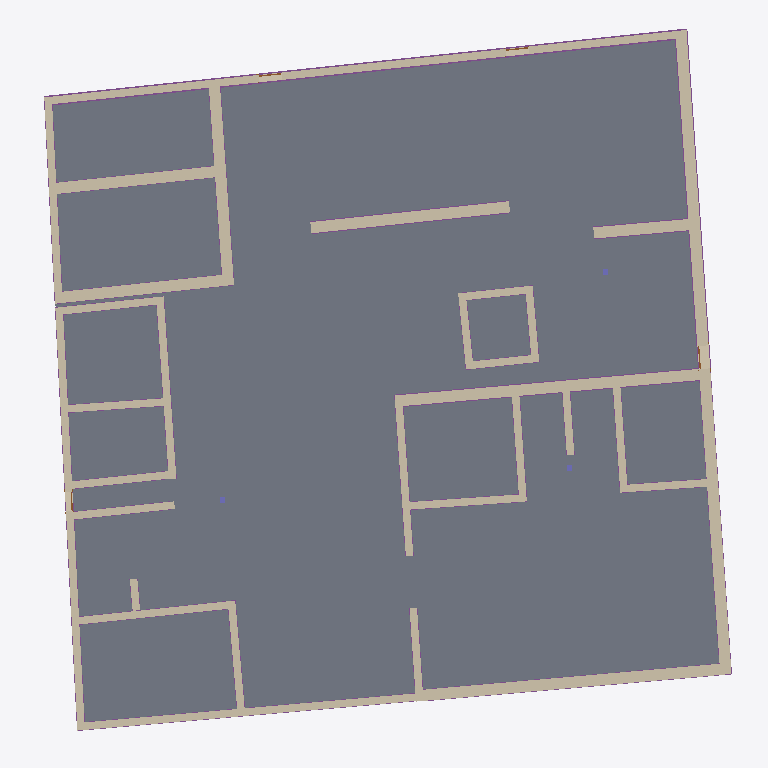
Plan cut of the same IFC building model at storey '0 - Piano Terra' (level 0.00 m, cut at 1.40 m), seen from above with north up, elements coloured by IFC class: 39 walls (beige), 38 footings (purple), 8 slabs (grey), 4 doors (brown), 3 columns (violet). Cut surfaces are drawn darker.
Extent 37.3 m × 38.1 m × 5.4 m (x, y, z). Storeys (4): 0 - Piano Terra at 0.00 m; 1 - Tettoia at 2.50 m; 1 - Piano Primo at 3.10 m; 2 - Piano Secondo at 4.60 m. Elements (333): 215 IfcBeam, 39 IfcFooting, 39 IfcWall, 18 IfcMember, 8 IfcSlab, 7 IfcRoof, 4 IfcDoor, 3 IfcColumn.

HEADER;
FILE_DESCRIPTION(('ViewDefinition [DesignTransferView_V1.0]'),'2;1');
FILE_NAME('0001','2023-01-16T09:25:34',(''),(''),'ODA IFC SDK 22.8','22.1.30.34 - Exporter 22.5.1.0 - Alternate UI 22','');
FILE_SCHEMA(('IFC4'));
ENDSEC;
DATA;
#93=IFCPROJECT('0OymsBHRfCRevK$4XkEYwc',#20,'0001',$,$,'Nome','Stato',(#88),#85);
#114=IFCSITE('0OymsBHRfCRevK$4XkEYwa',#20,'Default',$,$,#113,$,$,.ELEMENT.,(41,47,59,997253),(12,36,0,1373),0.0,$,$);
#96=IFCBUILDING('0OymsBHRfCRevK$4XkEYwd',#20,'',$,$,#16,$,'',.ELEMENT.,$,$,#95);
#99=IFCBUILDINGSTOREY('0OymsBHRfCRevK$4YHnTBp',#20,'0 - Piano Terra',$,'Livello:Livello',#98,$,'0 - Piano Terra',.ELEMENT.,0.0);
#103=IFCBUILDINGSTOREY('0OymsBHRfCRevK$4YHnmr1',#20,'1 - Tettoia',$,'Livello:Livello',#102,$,'1 - Tettoia',.ELEMENT.,2.4999999999999996);
#107=IFCBUILDINGSTOREY('0OymsBHRfCRevK$4YHnTV_',#20,'1 - Piano Primo',$,'Livello:Livello',#106,$,'1 - Piano Primo',.ELEMENT.,3.0999999999999996);
#111=IFCBUILDINGSTOREY('0OymsBHRfCRevK$4YHnuqR',#20,'2 - Piano Secondo',$,'Livello:Livello',#110,$,'2 - Piano Secondo',.ELEMENT.,4.6);
#11957=IFCSLAB('0gR7AmeSb8$BgfnYjUXVbd',#20,'Pavimento:Terra Battuta interno:223212',$,'Pavimento:Terra Battuta interno',#11885,#11936,'223212',.FLOOR.);
#7974=IFCSLAB('0pjOISQrT2fPW5oQbYAegG',#20,'Pavimento:Terra Battuta interno:198162',$,'Pavimento:Terra Battuta interno',#7946,#7973,'198162',.FLOOR.);
#652=IFCSLAB('299xQ0_6TEvupQtKATw6SY',#20,'Pavimento:Terra Battuta interno:145527',$,'Pavimento:Terra Battuta interno',#629,#651,'145527',.FLOOR.);
#9869=IFCSLAB('1qT0LUgLr0ZhbuKLk46YQC',#20,'Pavimento:Terra Battuta interno:214613',$,'Pavimento:Terra Battuta interno',#9849,#9868,'214613',.FLOOR.);
#9903=IFCSLAB('1qT0LUgLr0ZhbuKLk46YQt',#20,'Pavimento:Terra Battuta interno:214638',$,'Pavimento:Terra Battuta interno',#9883,#9902,'214638',.FLOOR.);
#7898=IFCSLAB('36Vnx0j3f9U8NnNwX1B5Jr',#20,'Pavimento:Terra Battuta interno:198093',$,'Pavimento:Terra Battuta interno',#7878,#7897,'198093',.FLOOR.);
#7932=IFCSLAB('36Vnx0j3f9U8NnNwX1B5Su',#20,'Pavimento:Terra Battuta interno:198144',$,'Pavimento:Terra Battuta interno',#7912,#7931,'198144',.FLOOR.);
#11871=IFCSLAB('0gR7AmeSb8$BgfnYjUXVbN',#20,'Pavimento:Terra Battuta interno:223196',$,'Pavimento:Terra Battuta interno',#11851,#11870,'223196',.FLOOR.);
#4261=IFCWALL('0UnBwF4YPDtuu1kBFreWjz',#20,'Muro di base:Mattone Crudo - 60 cm:179400',$,'Muro di base:Mattone Crudo - 60 cm',#4245,#4260,'179400',.NOTDEFINED.);
#4387=IFCWALL('0UnBwF4YPDtuu1kBFreWeJ',#20,'Muro di base:Mattone Crudo - 60 cm:179622',$,'Muro di base:Mattone Crudo - 60 cm',#4349,#4386,'179622',.NOTDEFINED.);
#4326=IFCWALL('0UnBwF4YPDtuu1kBFreWgL',#20,'Muro di base:Mattone Crudo - 60 cm:179488',$,'Muro di base:Mattone Crudo - 60 cm',#4284,#4325,'179488',.NOTDEFINED.);
#6705=IFCWALL('1whhRQZR16HA480Lz4yQPz',#20,'Muro di base:Mattone Crudo - 40 cm:184920',$,'Muro di base:Mattone Crudo - 40 cm',#6609,#6704,'184920',.NOTDEFINED.);
#3926=IFCWALL('2EUgRaNQzCGRwrPqU88QWA',#20,'Muro di base:Mattone Crudo - 40 cm:156567',$,'Muro di base:Mattone Crudo - 40 cm',#3914,#3925,'156567',.NOTDEFINED.);
#12802=IFCWALL('3Z4uFBhJ93bwWcUrchLIl8',#20,'Muro di base:Mattone Crudo - 60 cm:225236',$,'Muro di base:Mattone Crudo - 60 cm',#12790,#12801,'225236',.NOTDEFINED.);
#3624=IFCWALL('0VXvjFCMHFIgRzN11vrBGV',#20,'Muro di base:Mattone Crudo - 60 cm:152464',$,'Muro di base:Mattone Crudo - 60 cm',#3607,#3623,'152464',.NOTDEFINED.);
#217=IFCWALL('1xI7VV7enE8PRjSnaDZRqj',#20,'Muro di base:Mattone Crudo - 60 cm:140015',$,'Muro di base:Mattone Crudo - 60 cm',#190,#216,'140015',.NOTDEFINED.);
#292=IFCWALL('1xI7VV7enE8PRjSnaDZRn3',#20,'Muro di base:Mattone Crudo - 60 cm:140161',$,'Muro di base:Mattone Crudo - 60 cm',#249,#291,'140161',.NOTDEFINED.);
#491=IFCWALL('25eWqX96D8kRq3CApgt2qq',#20,'Muro di base:Mattone Crudo - 60 cm:143224',$,'Muro di base:Mattone Crudo - 60 cm',#476,#490,'143224',.NOTDEFINED.);
#7036=IFCWALL('1whhRQZR16HA480Lz4yQ6U',#20,'Muro di base:Mattone Crudo - 40 cm:185787',$,'Muro di base:Mattone Crudo - 40 cm',#7019,#7035,'185787',.NOTDEFINED.);
#346=IFCWALL('1xI7VV7enE8PRjSnaDZRmn',#20,'Muro di base:Mattone Crudo - 40 cm:140275',$,'Muro di base:Mattone Crudo - 40 cm',#315,#345,'140275',.NOTDEFINED.);
#6547=IFCWALL('1whhRQZR16HA480Lz4yQIV',#20,'Muro di base:Mattone Crudo - 40 cm:184506',$,'Muro di base:Mattone Crudo - 40 cm',#6532,#6546,'184506',.NOTDEFINED.);
#8321=IFCWALL('1IVSgMMVLAZP6vp9ew23n7',#20,'Muro di base:Mattone Crudo - 40 cm:199026',$,'Muro di base:Mattone Crudo - 40 cm',#8276,#8320,'199026',.NOTDEFINED.);
#4222=IFCWALL('0UnBwF4YPDtuu1kBFreWnH',#20,'Muro di base:Mattone Crudo - 40 cm:179172',$,'Muro di base:Mattone Crudo - 40 cm',#4180,#4221,'179172',.NOTDEFINED.);
#3891=IFCWALL('2EUgRaNQzCGRwrPqU88Qf0',#20,'Muro di base:Mattone Crudo - 60 cm:156125',$,'Muro di base:Mattone Crudo - 60 cm',#3879,#3890,'156125',.NOTDEFINED.);
#140=IFCWALL('1xI7VV7enE8PRjSnaDZRuV',#20,'Muro di base:Mattone Crudo - 40 cm:139741',$,'Muro di base:Mattone Crudo - 40 cm',#121,#139,'139741',.NOTDEFINED.);
#3662=IFCWALL('0VXvjFCMHFIgRzN11vrBBA',#20,'Muro di base:Mattone Crudo - 60 cm:152901',$,'Muro di base:Mattone Crudo - 60 cm',#3647,#3661,'152901',.NOTDEFINED.);
#3959=IFCFOOTING('2EUgRaNQzCGRwrPqU88QW5',#20,'Cordolo:Ciottoli centrato - L50 x P75:156568',$,'Cordolo:Ciottoli centrato - L50 x P75',#3947,#3958,'156568',.STRIP_FOOTING.);
#6586=IFCWALL('1whhRQZR16HA480Lz4yQN9',#20,'Muro di base:Mattone Crudo - 40 cm:184812',$,'Muro di base:Mattone Crudo - 40 cm',#6570,#6585,'184812',.NOTDEFINED.);
#4461=IFCWALL('0UnBwF4YPDtuu1kBFreWZZ',#20,'Muro di base:Mattone Crudo - 40 cm:180054',$,'Muro di base:Mattone Crudo - 40 cm',#4449,#4460,'180054',.NOTDEFINED.);
#4426=IFCWALL('0UnBwF4YPDtuu1kBFreWa9',#20,'Muro di base:Mattone Crudo - 40 cm:179900',$,'Muro di base:Mattone Crudo - 40 cm',#4410,#4425,'179900',.NOTDEFINED.);
#4500=IFCWALL('0UnBwF4YPDtuu1kBFreWXR',#20,'Muro di base:Mattone Crudo - 40 cm:180206',$,'Muro di base:Mattone Crudo - 40 cm',#4484,#4499,'180206',.NOTDEFINED.);
#6933=IFCWALL('1whhRQZR16HA480Lz4yQTH',#20,'Muro di base:Mattone Crudo - 40 cm:185204',$,'Muro di base:Mattone Crudo - 40 cm',#6905,#6932,'185204',.NOTDEFINED.);
#8783=IFCWALL('09UmeuFtD70Pdiiuyxg_pi',#20,'Muro di base:Mattone Crudo - 40 cm:208202',$,'Muro di base:Mattone Crudo - 40 cm',#8756,#8782,'208202',.NOTDEFINED.);
#6882=IFCWALL('1whhRQZR16HA480Lz4yQSd',#20,'Muro di base:Mattone Crudo - 40 cm:185090',$,'Muro di base:Mattone Crudo - 40 cm',#6841,#6881,'185090',.NOTDEFINED.);
#6996=IFCWALL('1whhRQZR16HA480Lz4yQUM',#20,'Muro di base:Mattone Crudo - 40 cm:185267',$,'Muro di base:Mattone Crudo - 40 cm',#6956,#6995,'185267',.NOTDEFINED.);
#6756=IFCWALL('1whhRQZR16HA480Lz4yQQc',#20,'Muro di base:Mattone Crudo - 40 cm:184963',$,'Muro di base:Mattone Crudo - 40 cm',#6728,#6755,'184963',.NOTDEFINED.);
#12017=IFCWALL('0gR7AmeSb8$BgfnYjUXVT_',#20,'Muro di base:Mattone Crudo - 40 cm:223733',$,'Muro di base:Mattone Crudo - 40 cm',#11999,#12016,'223733',.NOTDEFINED.);
#4535=IFCWALL('0UnBwF4YPDtuu1kBFredU8',#20,'Muro di base:Mattone Crudo - 40 cm:180285',$,'Muro di base:Mattone Crudo - 40 cm',#4523,#4534,'180285',.NOTDEFINED.);
#3718=IFCWALL('1A6hVX$dz7XfXr_CIpy_h5',#20,'Muro di base:Mattone Crudo - 40 cm:154128',$,'Muro di base:Mattone Crudo - 40 cm',#3685,#3717,'154128',.NOTDEFINED.);
#6290=IFCFOOTING('0m3gb2Trf6V8X_P7fCONz7',#20,'Cordolo:Ciottoli centrato - L70 x P75:184199',$,'Cordolo:Ciottoli centrato - L70 x P75',#6273,#6289,'184199',.STRIP_FOOTING.);
#3770=IFCWALL('1A6hVX$dz7XfXr_CIpy_er',#20,'Muro di base:Mattone Crudo - 40 cm:154336',$,'Muro di base:Mattone Crudo - 40 cm',#3741,#3769,'154336',.NOTDEFINED.);
#3809=IFCWALL('1A6hVX$dz7XfXr_CIpy_lC',#20,'Muro di base:Mattone Crudo - 40 cm:154393',$,'Muro di base:Mattone Crudo - 40 cm',#3793,#3808,'154393',.NOTDEFINED.);
#4573=IFCWALL('0UnBwF4YPDtuu1kBFredQZ',#20,'Muro di base:Mattone Crudo - 40 cm:180502',$,'Muro di base:Mattone Crudo - 40 cm',#4558,#4572,'180502',.NOTDEFINED.);
#3856=IFCWALL('1A6hVX$dz7XfXr_CIpy_i5',#20,'Muro di base:Mattone Crudo - 40 cm:154576',$,'Muro di base:Mattone Crudo - 40 cm',#3832,#3855,'154576',.NOTDEFINED.);
#8676=IFCFOOTING('1IVSgMMVLAZP6vp9ew23n6',#20,'Cordolo:Ciottoli centrato - L50 x P75:199027',$,'Cordolo:Ciottoli centrato - L50 x P75',#8342,#8675,'199027',.STRIP_FOOTING.);
#8733=IFCWALL('09UmeuFtD70Pdiiuyxg_s_',#20,'Muro di base:Mattone Crudo - 40 cm:207896',$,'Muro di base:Mattone Crudo - 40 cm',#8691,#8732,'207896',.NOTDEFINED.);
#3591=IFCFOOTING('3f1GeRHxj7_x8OGnXRKRjT',#20,'Cordolo:Ciottoli centrato - L50 x P75:151878',$,'Cordolo:Ciottoli centrato - L50 x P75',#3575,#3590,'151878',.STRIP_FOOTING.);
#6818=IFCWALL('1whhRQZR16HA480Lz4yQRh',#20,'Muro di base:Mattone Crudo - 40 cm:185038',$,'Muro di base:Mattone Crudo - 40 cm',#6779,#6817,'185038',.NOTDEFINED.);
#7082=IFCFOOTING('0Mmz_EaT1ABgwpXx5_pp9f',#20,'Cordolo:Ciottoli centrato - L45 x P50:193171',$,'Cordolo:Ciottoli centrato - L45 x P50',#7057,#7081,'193171',.STRIP_FOOTING.);
#12835=IFCFOOTING('3Z4uFBhJ93bwWcUrchLJJN',#20,'Cordolo:Ciottoli centrato - L70 x P75:225483',$,'Cordolo:Ciottoli centrato - L70 x P75',#12823,#12834,'225483',.STRIP_FOOTING.);
#3989=IFCFOOTING('0pg3gWy650yR0EyEKY8b3d',#20,'Cordolo:Ciottoli centrato - L70 x P75:157829',$,'Cordolo:Ciottoli centrato - L70 x P75',#3972,#3988,'157829',.STRIP_FOOTING.);
#8900=IFCWALL('09UmeuFtD70Pdiiuyxg$54',#20,'Muro di base:Mattone Crudo - 40 cm:209122',$,'Muro di base:Mattone Crudo - 40 cm',#8864,#8899,'209122',.NOTDEFINED.);
#7329=IFCWALL('0Mmz_EaT1ABgwpXx5_ppCS',#20,'Muro di base:Mattone Crudo - 60 cm:193510',$,'Muro di base:Mattone Crudo - 60 cm',#7317,#7328,'193510',.NOTDEFINED.);
#6353=IFCFOOTING('0m3gb2Trf6V8X_P7fCONzT',#20,'Cordolo:Ciottoli centrato - L60 x P30:184221',$,'Cordolo:Ciottoli centrato - L60 x P30',#6336,#6352,'184221',.STRIP_FOOTING.);
#6323=IFCFOOTING('0m3gb2Trf6V8X_P7fCONzK',#20,'Cordolo:Ciottoli centrato - L60 x P30:184212',$,'Cordolo:Ciottoli centrato - L60 x P30',#6303,#6322,'184212',.STRIP_FOOTING.);
#8966=IFCWALL('3npfoI_gX8iQc369k4dcFJ',#20,'Muro di base:Mattone Crudo - 40 cm:212395',$,'Muro di base:Mattone Crudo - 40 cm',#8954,#8965,'212395',.NOTDEFINED.);
#7272=IFCFOOTING('0Mmz_EaT1ABgwpXx5_ppEC',#20,'Cordolo:Ciottoli centrato - L45 x P50:193398',$,'Cordolo:Ciottoli centrato - L45 x P50',#7260,#7271,'193398',.STRIP_FOOTING.);
#392=IFCFOOTING('1BWdQsmlj7xvrCDiE6HtQW',#20,'Cordolo:Ciottoli centrato - L40 x P30:142170',$,'Cordolo:Ciottoli centrato - L40 x P30',#367,#391,'142170',.STRIP_FOOTING.);
#432=IFCFOOTING('1BWdQsmlj7xvrCDiE6HtPs',#20,'Cordolo:Ciottoli centrato - L60 x P30:142220',$,'Cordolo:Ciottoli centrato - L60 x P30',#410,#431,'142220',.STRIP_FOOTING.);
#4015=IFCFOOTING('0pg3gWy650yR0EyEKY8b3i',#20,'Cordolo:Ciottoli centrato - L70 x P75:157838',$,'Cordolo:Ciottoli centrato - L70 x P75',#4003,#4014,'157838',.STRIP_FOOTING.);
#4043=IFCFOOTING('0pg3gWy650yR0EyEKY8b7Z',#20,'Cordolo:Ciottoli centrato - L70 x P75:158081',$,'Cordolo:Ciottoli centrato - L70 x P75',#4028,#4042,'158081',.STRIP_FOOTING.);
#7135=IFCFOOTING('0Mmz_EaT1ABgwpXx5_ppFK',#20,'Cordolo:Ciottoli centrato - L45 x P50:193326',$,'Cordolo:Ciottoli centrato - L45 x P50',#7123,#7134,'193326',.STRIP_FOOTING.);
#461=IFCFOOTING('0vQC2qcuPAZO8jDVORFvbi',#20,'Cordolo:Ciottoli centrato - L60 x P30:142506',$,'Cordolo:Ciottoli centrato - L60 x P30',#446,#460,'142506',.STRIP_FOOTING.);
#8261=IFCFOOTING('1IVSgMMVLAZP6vp9ew23A_',#20,'Cordolo:Ciottoli centrato - L60 x P30:198539',$,'Cordolo:Ciottoli centrato - L60 x P30',#7988,#8260,'198539',.STRIP_FOOTING.);
#6381=IFCFOOTING('0m3gb2Trf6V8X_P7fCONzl',#20,'Cordolo:Ciottoli centrato - L45 x P50:184239',$,'Cordolo:Ciottoli centrato - L45 x P50',#6366,#6380,'184239',.STRIP_FOOTING.);
#6407=IFCFOOTING('0m3gb2Trf6V8X_P7fCONzu',#20,'Cordolo:Ciottoli centrato - L40 x P30:184248',$,'Cordolo:Ciottoli centrato - L40 x P30',#6395,#6406,'184248',.STRIP_FOOTING.);
#8820=IFCFOOTING('09UmeuFtD70Pdiiuyxg_zw',#20,'Cordolo:Ciottoli centrato - L45 x P50:208604',$,'Cordolo:Ciottoli centrato - L45 x P50',#8804,#8819,'208604',.STRIP_FOOTING.);
#6492=IFCFOOTING('0m3gb2Trf6V8X_P7fCOM37',#20,'Cordolo:Ciottoli centrato - L40 x P30:184327',$,'Cordolo:Ciottoli centrato - L40 x P30',#6476,#6491,'184327',.STRIP_FOOTING.);
#7110=IFCFOOTING('0Mmz_EaT1ABgwpXx5_ppFQ',#20,'Cordolo:Ciottoli centrato - L45 x P50:193312',$,'Cordolo:Ciottoli centrato - L45 x P50',#7095,#7109,'193312',.STRIP_FOOTING.);
#7163=IFCFOOTING('0Mmz_EaT1ABgwpXx5_ppF6',#20,'Cordolo:Ciottoli centrato - L45 x P50:193340',$,'Cordolo:Ciottoli centrato - L45 x P50',#7148,#7162,'193340',.STRIP_FOOTING.);
#7219=IFCFOOTING('0Mmz_EaT1ABgwpXx5_ppEY',#20,'Cordolo:Ciottoli centrato - L45 x P50:193368',$,'Cordolo:Ciottoli centrato - L45 x P50',#7204,#7218,'193368',.STRIP_FOOTING.);
#7191=IFCFOOTING('0Mmz_EaT1ABgwpXx5_ppEm',#20,'Cordolo:Ciottoli centrato - L45 x P50:193354',$,'Cordolo:Ciottoli centrato - L45 x P50',#7176,#7190,'193354',.STRIP_FOOTING.);
#6435=IFCFOOTING('0m3gb2Trf6V8X_P7fCONy5',#20,'Cordolo:Ciottoli centrato - L40 x P30:184261',$,'Cordolo:Ciottoli centrato - L40 x P30',#6420,#6434,'184261',.STRIP_FOOTING.);
#7302=IFCFOOTING('0Mmz_EaT1ABgwpXx5_ppDy',#20,'Cordolo:Ciottoli centrato - L45 x P50:193414',$,'Cordolo:Ciottoli centrato - L45 x P50',#7285,#7301,'193414',.STRIP_FOOTING.);
#12404=IFCFOOTING('0gR7AmeSb8$BgfnYjUXVTz',#20,'Cordolo:Ciottoli centrato - L45 x P50:223734',$,'Cordolo:Ciottoli centrato - L45 x P50',#12038,#12403,'223734',.STRIP_FOOTING.);
#6517=IFCFOOTING('0m3gb2Trf6V8X_P7fCOM3L',#20,'Cordolo:Ciottoli centrato - L40 x P30:184341',$,'Cordolo:Ciottoli centrato - L40 x P30',#6505,#6516,'184341',.STRIP_FOOTING.);
#4105=IFCFOOTING('3u0v6RxzTDG96VWt5cKxlj',#20,'Cordolo:Ciottoli centrato - L45 x P30:158797',$,'Cordolo:Ciottoli centrato - L45 x P30',#4087,#4104,'158797',.STRIP_FOOTING.);
#4073=IFCFOOTING('3u0v6RxzTDG96VWt5cKxkL',#20,'Cordolo:Ciottoli centrato - L45 x P30:158773',$,'Cordolo:Ciottoli centrato - L45 x P30',#4056,#4072,'158773',.STRIP_FOOTING.);
#6463=IFCFOOTING('0m3gb2Trf6V8X_P7fCONyQ',#20,'Cordolo:Ciottoli centrato - L40 x P30:184282',$,'Cordolo:Ciottoli centrato - L40 x P30',#6448,#6462,'184282',.STRIP_FOOTING.);
#4133=IFCFOOTING('3u0v6RxzTDG96VWt5cKxlt',#20,'Cordolo:Ciottoli centrato - L45 x P30:158807',$,'Cordolo:Ciottoli centrato - L45 x P30',#4118,#4132,'158807',.STRIP_FOOTING.);
#4165=IFCFOOTING('3u0v6RxzTDG96VWt5cKxl1',#20,'Cordolo:Ciottoli centrato - L45 x P30:158817',$,'Cordolo:Ciottoli centrato - L45 x P30',#4146,#4164,'158817',.STRIP_FOOTING.);
#7247=IFCFOOTING('0Mmz_EaT1ABgwpXx5_ppEO',#20,'Cordolo:Ciottoli centrato - L45 x P50:193378',$,'Cordolo:Ciottoli centrato - L45 x P50',#7232,#7246,'193378',.STRIP_FOOTING.);
#7367=IFCFOOTING('14UX6G9oTDrAK1Mp1wQ5_W',#20,'Cordolo:Ciottoli centrato - L70 x P75:194714',$,'Cordolo:Ciottoli centrato - L70 x P75',#7350,#7366,'194714',.STRIP_FOOTING.);
#8849=IFCFOOTING('09UmeuFtD70Pdiiuyxg_zK',#20,'Cordolo:Ciottoli centrato - L45 x P50:208626',$,'Cordolo:Ciottoli centrato - L45 x P50',#8833,#8848,'208626',.STRIP_FOOTING.);
#8939=IFCFOOTING('09UmeuFtD70Pdiiuyxg$55',#20,'Cordolo:Ciottoli centrato - L45 x P50:209123',$,'Cordolo:Ciottoli centrato - L45 x P50',#8921,#8938,'209123',.STRIP_FOOTING.);
#7714=IFCDOOR('0ET2u8UCPFsh9eFEbcMlmm',#20,'PortaEtrusca1:PortaEtrusca:196234',$,'PortaEtrusca1:PortaEtrusca',#16285,#7709,'196234',1.9999999999999833,1.2360939431396785,.DOOR.,.NOTDEFINED.,$);
#7545=IFCDOOR('0ET2u8UCPFsh9eFEbcMlow',#20,'PortaEtrusca1:PortaEtrusca:196096',$,'PortaEtrusca1:PortaEtrusca',#16244,#7540,'196096',1.9999999999999833,1.2360939431396794,.DOOR.,.NOTDEFINED.,$);
#7564=IFCDOOR('0ET2u8UCPFsh9eFEbcMloM',#20,'PortaEtrusca1:PortaEtrusca:196140',$,'PortaEtrusca1:PortaEtrusca',#16224,#7559,'196140',1.9999999999999833,1.236093943139678,.DOOR.,.NOTDEFINED.,$);
#7865=IFCDOOR('0ET2u8UCPFsh9eFEbcMmAQ',#20,'PortaEtrusca1:PortaEtrusca stretta:196640',$,'PortaEtrusca1:PortaEtrusca stretta',#16264,#7860,'196640',1.6179999999980448,0.9999999999999996,.DOOR.,.NOTDEFINED.,$);
#6212=IFCCOLUMN('33mxMhRgX13hOUjXOtetXm',#20,'Pilastro - Rettangolare:30 x 30 cm:182178',$,'Pilastro - Rettangolare:30 x 30 cm',#6211,#6208,'182178',.COLUMN.);
#10208=IFCCOLUMN('3jsLsE$45At8ZEyQoGMd7R',#20,'Pilastro - Rettangolare:28 x 28 cm:218164',$,'Pilastro - Rettangolare:28 x 28 cm',#10207,#10204,'218164',.COLUMN.);
#12434=IFCCOLUMN('0gR7AmeSb8$BgfnYjUXVJv',#20,'Pilastro - Rettangolare:28 x 28 cm:223858',$,'Pilastro - Rettangolare:28 x 28 cm',#12433,#12430,'223858',.COLUMN.);
ENDSEC;
